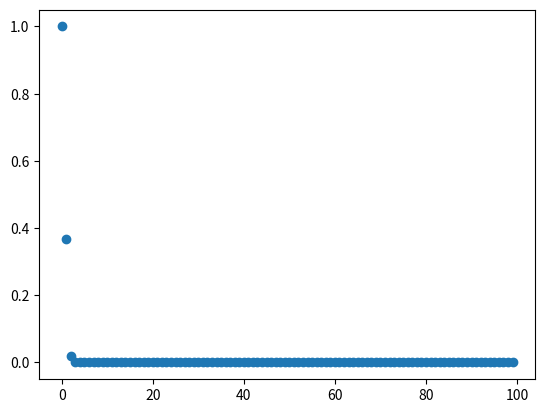

Source code (Python):
import numpy as np
from scipy.special import expit


def edge_empty(**kwargs):
    assert kwargs
    print('edge function not implemented')
    raise ValueError


def edge_sigmoid(array=None,
                 alpha=1.0, beta=0.0, gamma=1, tau=1):
    expon = -((-1)**gamma) * 2 * alpha * ((array - beta)**tau)

    return expit(expon)


def edge_gaussian_rbf(array=None,
                      alpha=1, beta=0, gamma=0, tau=2):
    expon = -alpha * ((array - beta)**tau)
    return gamma + ((-1)**gamma) * np.exp(expon)


def edge_binary_identity(array=None):
    return array


if __name__ == '__main__':
    arr = np.array(range(100))

    # v = edge_sigmoid_new(array=arr)
    v = edge_gaussian_rbf(array=arr)

    from matplotlib import pyplot as plt
    plt.scatter(arr, v)
    plt.show()
